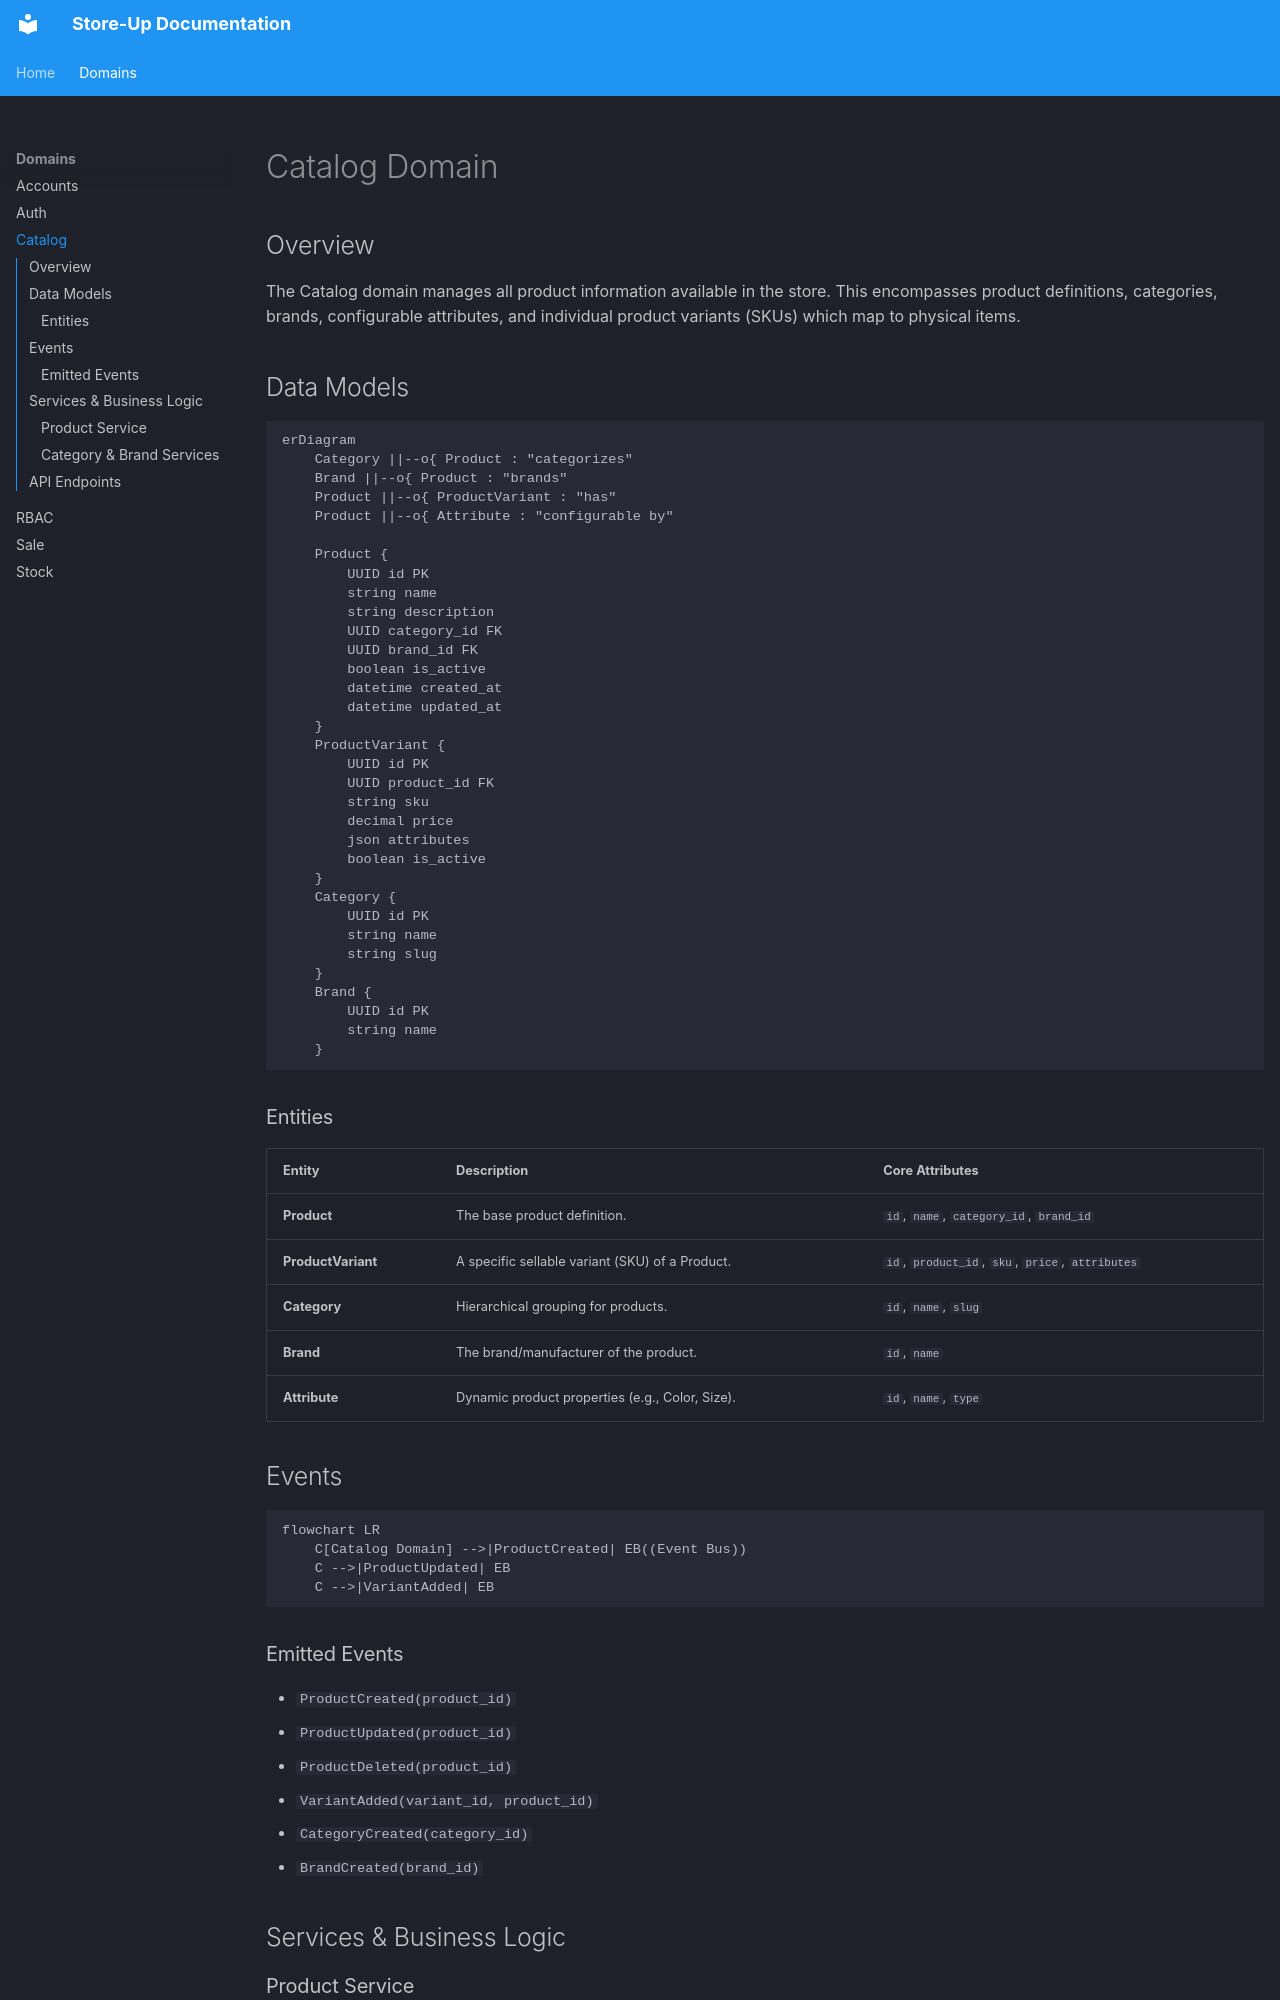

repository: mamadoudevweb/store-up · page: domains/catalog/index.html · generator: mkdocs

# Catalog Domain

## Overview
The Catalog domain manages all product information available in the store. This encompasses product definitions, categories, brands, configurable attributes, and individual product variants (SKUs) which map to physical items.

## Data Models

```mermaid
erDiagram
    Category ||--o{ Product : "categorizes"
    Brand ||--o{ Product : "brands"
    Product ||--o{ ProductVariant : "has"
    Product ||--o{ Attribute : "configurable by"
    
    Product {
        UUID id PK
        string name
        string description
        UUID category_id FK
        UUID brand_id FK
        boolean is_active
        datetime created_at
        datetime updated_at
    }
    ProductVariant {
        UUID id PK
        UUID product_id FK
        string sku
        decimal price
        json attributes
        boolean is_active
    }
    Category {
        UUID id PK
        string name
        string slug
    }
    Brand {
        UUID id PK
        string name
    }
```

### Entities

| Entity | Description | Core Attributes |
|---|---|---|
| **Product** | The base product definition. | `id`, `name`, `category_id`, `brand_id` |
| **ProductVariant** | A specific sellable variant (SKU) of a Product. | `id`, `product_id`, `sku`, `price`, `attributes` |
| **Category** | Hierarchical grouping for products. | `id`, `name`, `slug` |
| **Brand** | The brand/manufacturer of the product. | `id`, `name` |
| **Attribute** | Dynamic product properties (e.g., Color, Size). | `id`, `name`, `type` |

## Events

```mermaid
flowchart LR
    C[Catalog Domain] -->|ProductCreated| EB((Event Bus))
    C -->|ProductUpdated| EB
    C -->|VariantAdded| EB
```

### Emitted Events
- `ProductCreated(product_id)`
- `ProductUpdated(product_id)`
- `ProductDeleted(product_id)`
- `VariantAdded(variant_id, product_id)`
- `CategoryCreated(category_id)`
- `BrandCreated(brand_id)`

## Services & Business Logic

### Product Service
- Manages the core product catalog and ensures SKUs are unique.
- Soft-deletes products (marking `is_active = false`) instead of hard deletion.
